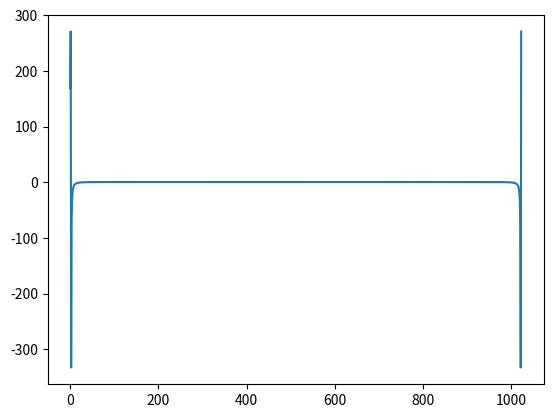

Reproduce this figure in Python.
#this is an implementation of the FFT (fast fourier transform) in python from scratch
from cmath import exp, pi, sin
import matplotlib.pyplot as plt

def fft(input):



    #seperate the input vector into even and odd indexes
    input_odd = input[1::2]
    input_even = input[0::2]
    
    #length of the input vector
    N = len(input)
    #print(N)
    if N == 1 :
        return input
    output = [0 for i in range(N)]

    #recursive implementation 
    output_odd = fft(input_odd)
    output_even = fft(input_even)


    w = W_coef(N) #calculate the omega coeffecient 
    for i in range(N//2):
        output[i] = output_even[i] + (w**i)*output_odd[i]
        output[i + N//2] = output_even[i] - (w**i)*output_odd[i]
    
    return output


def W_coef(N):
    return exp(-1j*(2*pi)/N)


#the number of element must be a power of to in order for the algorithm to work
x = [ i*0.01 for i in range(1024)]
y = [sin(i) for i in x]

Y = fft(y)

plt.plot(Y) 
plt.show()